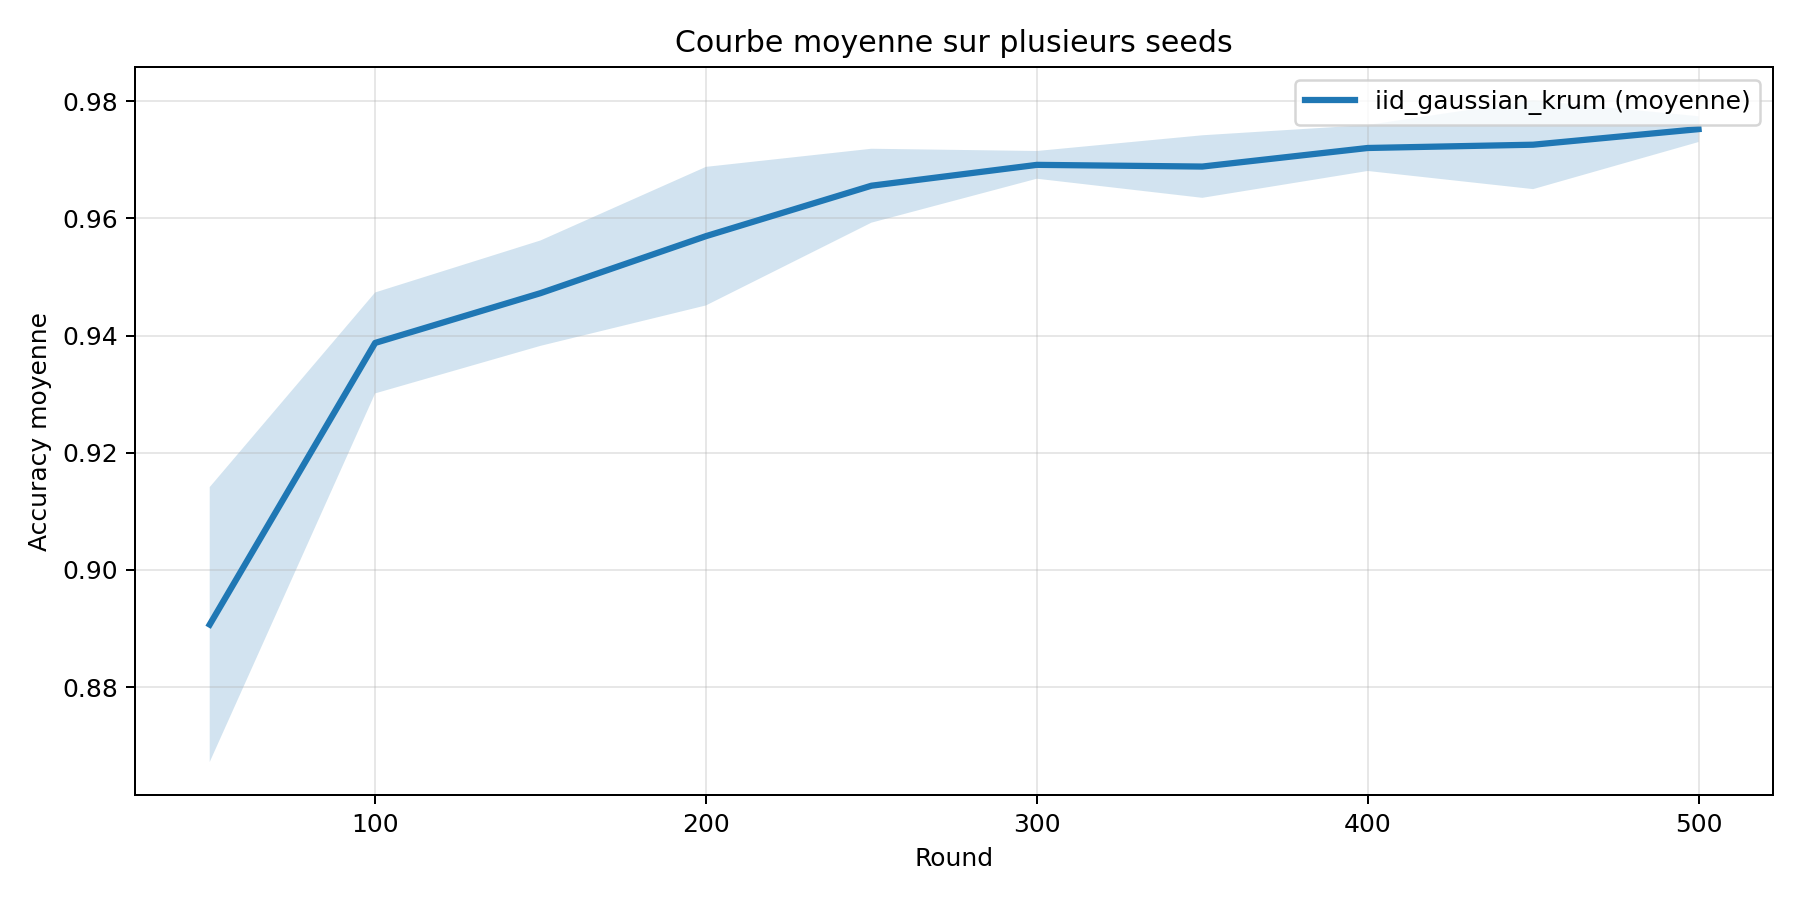

Data behind this chart, as committed beside it:
base_scenario, round, accuracy_mean, accuracy_std, error_mean, error_std, runs
iid_gaussian_krum, 50, 0.8907, 0.02346, 0.1093, 0.02346, 10
iid_gaussian_krum, 100, 0.9387, 0.008615, 0.06125, 0.008615, 10
iid_gaussian_krum, 150, 0.9473, 0.008996, 0.05275, 0.008996, 10
iid_gaussian_krum, 200, 0.957, 0.01183, 0.04302, 0.01183, 10
iid_gaussian_krum, 250, 0.9656, 0.00631, 0.03441, 0.00631, 10
iid_gaussian_krum, 300, 0.9691, 0.002367, 0.03085, 0.002367, 10
iid_gaussian_krum, 350, 0.9689, 0.005338, 0.03114, 0.005338, 10
iid_gaussian_krum, 400, 0.972, 0.003925, 0.02797, 0.003925, 10
iid_gaussian_krum, 450, 0.9726, 0.007583, 0.02741, 0.007583, 10
iid_gaussian_krum, 500, 0.9752, 0.002201, 0.02475, 0.002201, 10
